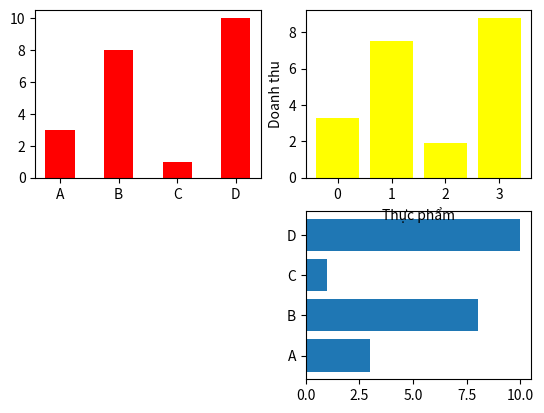

Reproduce this figure in Python.
import matplotlib.pyplot as plt
import numpy as np

x = np.array(["A", "B", "C", "D"])
y = np.array([3, 8, 1, 10])

plt.subplot(2, 2, 1)
plt.bar(x, y, color="red", width=0.5)

plt.subplot(2, 2, 4)
plt.barh(x, y)

plt.subplot(2, 2, 2)
index = np.arange(4)
y2 = np.array([3.3, 7.5, 1.9, 8.8])
plt.bar(index, y2, color='yellow', label="Fig 2")
plt.xlabel("Thực phẩm")
plt.ylabel("Doanh thu")


plt.show()
'''
thuộc tính bar/barh:
- width: độ dày cột dành cho bar()
- height: độ dày cột dành cho barh()
'''
